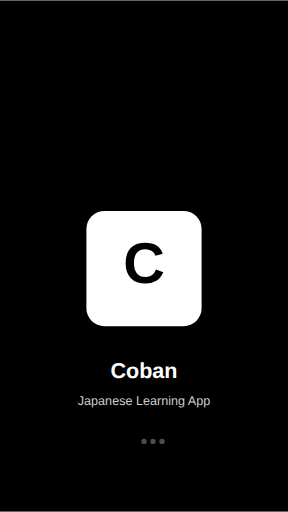
t = 0.00 s
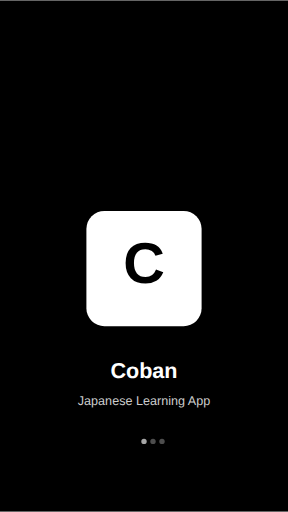
t = 0.38 s
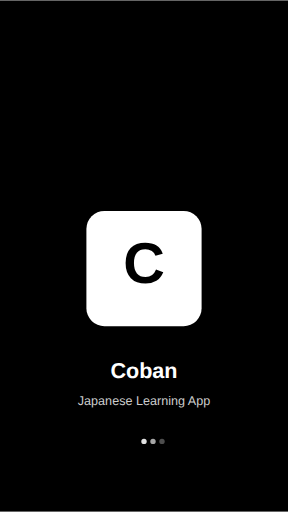
t = 0.88 s
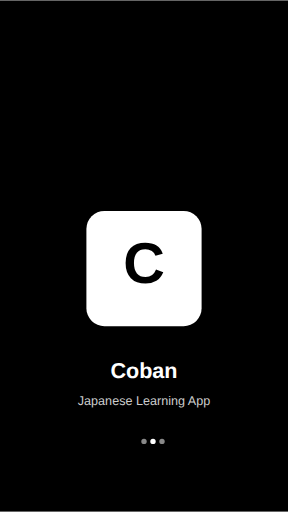
t = 1.25 s
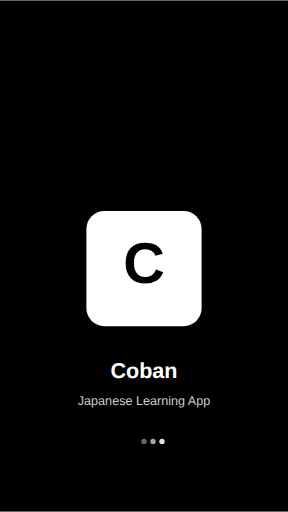
t = 1.63 s
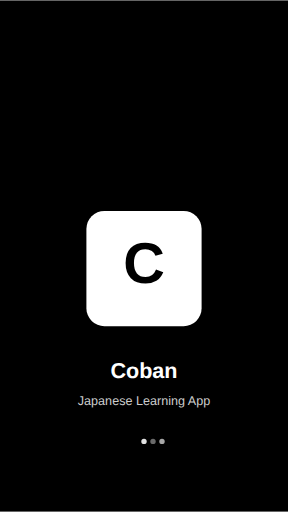
t = 2.13 s

The animated SVG that drew these frames (rendered in a browser with its animation timeline set to each time). Animation: 3 SMIL elements (animate=3); one cycle of 2.50 s, repeats indefinitely.

<svg width="320" height="568" viewBox="0 0 320 568" fill="none" xmlns="http://www.w3.org/2000/svg">
  <!-- Background -->
  <rect width="320" height="568" fill="#000000"/>
  
  <!-- Icon Container -->
  <g transform="translate(96, 234)">
    <rect width="128" height="128" rx="20" fill="#FFFFFF"/>
    <text x="64" y="80" font-family="Arial, sans-serif" font-size="64" font-weight="bold" text-anchor="middle" fill="#000000">C</text>
  </g>
  
  <!-- App Name -->
  <text x="160" y="420" font-family="Arial, sans-serif" font-size="24" font-weight="bold" text-anchor="middle" fill="#FFFFFF">Coban</text>
  <text x="160" y="450" font-family="Arial, sans-serif" font-size="14" text-anchor="middle" fill="#CCCCCC">Japanese Learning App</text>
  
  <!-- Loading indicator -->
  <g transform="translate(140, 480)">
    <circle cx="20" cy="10" r="3" fill="#FFFFFF" opacity="0.3">
      <animate attributeName="opacity" values="0.3;1;0.3" dur="1.5s" repeatCount="indefinite" begin="0s"/>
    </circle>
    <circle cx="30" cy="10" r="3" fill="#FFFFFF" opacity="0.3">
      <animate attributeName="opacity" values="0.3;1;0.3" dur="1.5s" repeatCount="indefinite" begin="0.5s"/>
    </circle>
    <circle cx="40" cy="10" r="3" fill="#FFFFFF" opacity="0.3">
      <animate attributeName="opacity" values="0.3;1;0.3" dur="1.5s" repeatCount="indefinite" begin="1s"/>
    </circle>
  </g>
</svg>